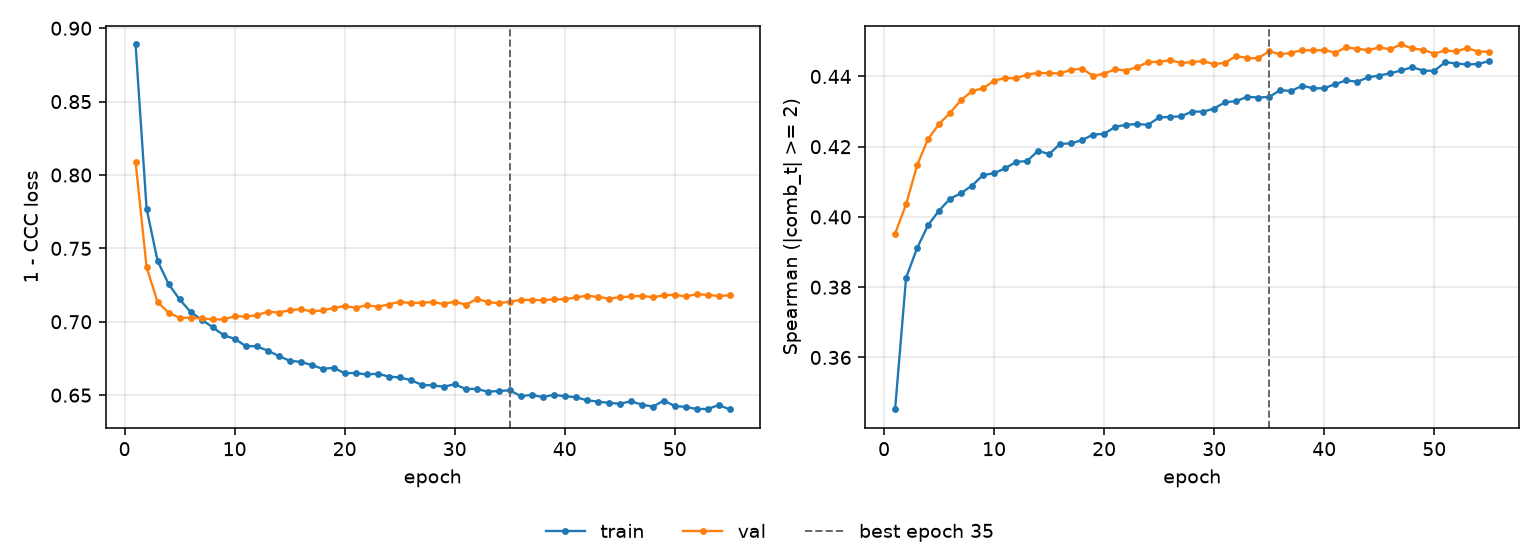

The file beside this chart, header and first rows:
epoch, tr_loss, vl_loss, tr_sp, vl_sp, is_best
1, 0.889, 0.8089, 0.3452, 0.3952, False
2, 0.7772, 0.7373, 0.3827, 0.4036, False
3, 0.7415, 0.7134, 0.3911, 0.4147, False
4, 0.7257, 0.7062, 0.3977, 0.4222, False
5, 0.7152, 0.7027, 0.4018, 0.4265, False
6, 0.7067, 0.7027, 0.4052, 0.4297, False
7, 0.7014, 0.7023, 0.4068, 0.4333, False
8, 0.6963, 0.7016, 0.409, 0.4358, False
9, 0.6908, 0.7016, 0.4119, 0.4366, False
10, 0.6884, 0.7037, 0.4124, 0.4388, False
11, 0.6835, 0.7036, 0.4138, 0.4396, False
12, 0.6833, 0.7043, 0.4157, 0.4395, False
13, 0.6804, 0.7069, 0.4159, 0.4405, False
14, 0.6767, 0.7063, 0.4188, 0.441, False
15, 0.6734, 0.7078, 0.4179, 0.4409, False
16, 0.6727, 0.7087, 0.4208, 0.4409, False
17, 0.6705, 0.7071, 0.4209, 0.4419, False
18, 0.668, 0.7077, 0.4219, 0.4422, False
19, 0.6686, 0.7095, 0.4235, 0.4401, False
20, 0.665, 0.7107, 0.4237, 0.4408, False
21, 0.6651, 0.7095, 0.4256, 0.442, False
22, 0.6641, 0.7113, 0.4263, 0.4417, False
23, 0.6646, 0.7103, 0.4265, 0.4427, False
24, 0.6627, 0.7118, 0.4262, 0.4441, False
25, 0.6621, 0.7136, 0.4284, 0.4442, False
26, 0.6603, 0.7127, 0.4285, 0.4446, False
27, 0.657, 0.713, 0.4287, 0.4439, False
28, 0.6566, 0.7134, 0.43, 0.4441, False
29, 0.6558, 0.7121, 0.43, 0.4444, False
30, 0.6574, 0.7138, 0.4309, 0.4435, False
31, 0.6542, 0.7116, 0.4327, 0.4439, False
32, 0.6542, 0.7154, 0.4329, 0.4458, False
33, 0.6524, 0.7136, 0.4342, 0.4452, False
34, 0.6528, 0.7125, 0.434, 0.4452, False
35, 0.6533, 0.7138, 0.4342, 0.4471, True
36, 0.6494, 0.7149, 0.4361, 0.4463, False
37, 0.6502, 0.7148, 0.4359, 0.4467, False
38, 0.6487, 0.7147, 0.4374, 0.4475, False
39, 0.6502, 0.7153, 0.4366, 0.4474, False
40, 0.6493, 0.7153, 0.4366, 0.4475, False
41, 0.6486, 0.7166, 0.4378, 0.4468, False
42, 0.6466, 0.7178, 0.4389, 0.4483, False
43, 0.6456, 0.7169, 0.4385, 0.4479, False
44, 0.6448, 0.7158, 0.4398, 0.4475, False
45, 0.6441, 0.7166, 0.4403, 0.4482, False
46, 0.6457, 0.7173, 0.4409, 0.4478, False
47, 0.6436, 0.7177, 0.4417, 0.4491, False
48, 0.6421, 0.7168, 0.4426, 0.448, False
49, 0.6463, 0.7179, 0.4417, 0.4476, False
50, 0.6426, 0.7184, 0.4416, 0.4465, False
51, 0.642, 0.7173, 0.4441, 0.4474, False
52, 0.6406, 0.7188, 0.4437, 0.4471, False
53, 0.6405, 0.7183, 0.4434, 0.4481, False
54, 0.6433, 0.7175, 0.4436, 0.447, False
55, 0.6403, 0.7181, 0.4444, 0.4471, False
